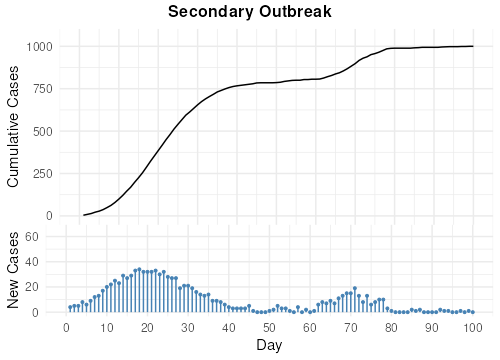

The table this chart was drawn from, first rows:
Day, NewCases, Cumul
1, 4, 4
2, 5, 9
3, 5, 14
4, 8, 22
5, 6, 28
6, 9, 37
7, 12, 49
8, 13, 62
9, 17, 79
10, 20, 99
11, 22, 121
12, 25, 146
13, 23, 169
14, 29, 198
15, 27, 225
16, 29, 254
17, 33, 287
18, 34, 321
19, 32, 353
20, 32, 385
21, 32, 417
22, 33, 450
23, 30, 480
24, 32, 512
25, 28, 540
26, 27, 567
27, 27, 594
28, 19, 613
29, 21, 634
30, 21, 655
31, 19, 674
32, 16, 690
33, 14, 704
34, 13, 717
35, 14, 731
36, 9, 740
37, 9, 749
38, 8, 757
39, 6, 763
40, 4, 767
41, 3, 770
42, 3, 773
43, 3, 776
44, 3, 779
45, 5, 784
46, 1, 785
47, 0, 785
48, 0, 785
49, 0, 785
50, 1, 786
51, 2, 788
52, 5, 793
53, 3, 796
54, 3, 799
55, 1, 800
56, 0, 800
57, 4, 804
58, 0, 804
59, 2, 806
60, 0, 806
... 40 more rows
